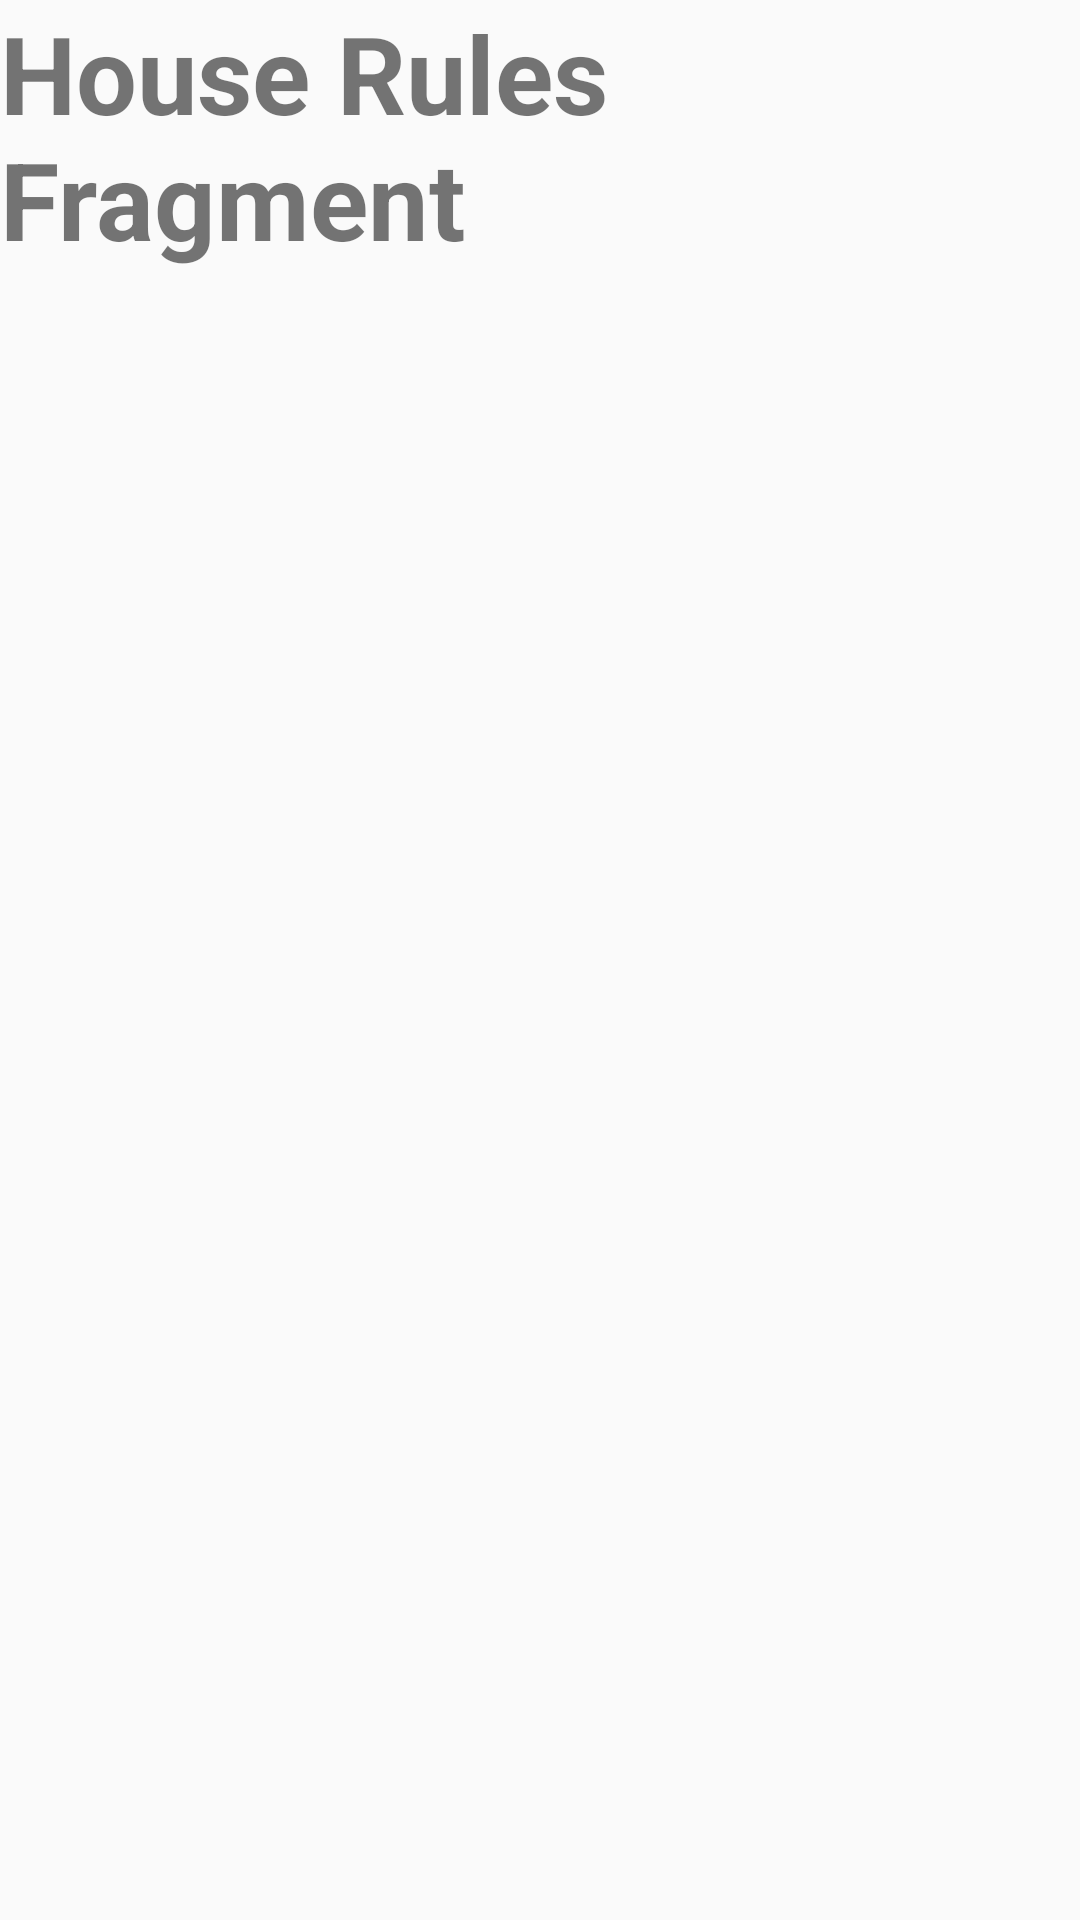

Android layout source for this screen:
<!-- AndroidManifest.xml: application theme Theme.CompanionTheme -->
<!-- res/layout/fragment_house_rules.xml -->
<?xml version="1.0" encoding="utf-8"?>
<layout xmlns:android="http://schemas.android.com/apk/res/android"
    xmlns:tools="http://schemas.android.com/tools">

    <data>

    </data>

    <FrameLayout
        android:layout_width="match_parent"
        android:layout_height="match_parent"
        tools:context=".ui.houserules.HouseRulesFragment">

        <TextView
            android:layout_width="match_parent"
            android:layout_height="match_parent"
            android:textSize="36sp"
            android:textStyle="bold"
            android:text="House Rules Fragment" />

    </FrameLayout>
</layout>
<!-- resources referenced by this layout -->
<resources>
  <style name="Theme.CompanionTheme" parent="android:Theme.Material.Light.NoActionBar" />
</resources>
